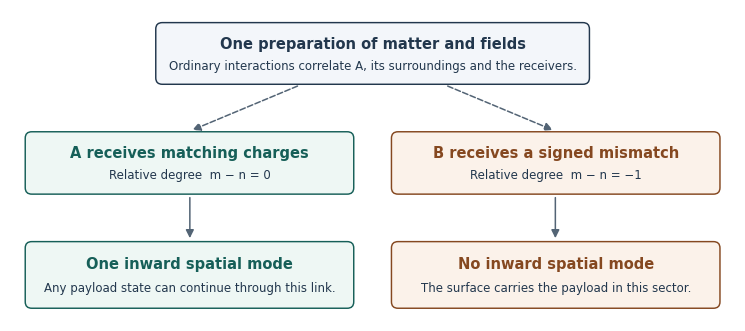

This figure's Python source: (Note: this script raises an exception after producing the figure.)
"""Draw the conditional branches in the article; write a vector PDF beside this file."""
from pathlib import Path
import matplotlib
matplotlib.use("Agg")
import matplotlib.pyplot as plt
from matplotlib.patches import FancyBboxPatch, FancyArrowPatch

plt.rcParams.update({"font.family":"DejaVu Sans","pdf.fonttype":42})
fig,ax=plt.subplots(figsize=(7.4,3.15))
ax.set(xlim=(0,10),ylim=(0,4.4));ax.axis("off")
navy="#22374d";teal="#165f58";rust="#854820";muted="#536475"

def box(x,y,w,h,heading,detail,colour,fill):
    ax.add_patch(FancyBboxPatch((x,y),w,h,boxstyle="round,pad=0.04,rounding_size=0.09",
                               edgecolor=colour,facecolor=fill,linewidth=1.05))
    ax.text(x+w/2,y+h*.68,heading,ha="center",va="center",color=colour,fontsize=10.5,weight="bold")
    ax.text(x+w/2,y+h*.29,detail,ha="center",va="center",color=navy,fontsize=8.5)

def arrow(a,b,dashed=False):
    ax.add_patch(FancyArrowPatch(a,b,arrowstyle="-|>",mutation_scale=12,
                                linewidth=1.1,color=muted,linestyle="--" if dashed else "-"))

box(2.05,3.38,5.9,.79,"One preparation of matter and fields",
    "Ordinary interactions correlate A, its surroundings and the receivers.",navy,"#f3f6fa")
arrow((4.0,3.33),(2.48,2.68),True);arrow((6.0,3.33),(7.52,2.68),True)
box(.25,1.83,4.45,.80,"A receives matching charges","Relative degree  m − n = 0",teal,"#eef7f4")
box(5.30,1.83,4.45,.80,"B receives a signed mismatch","Relative degree  m − n = −1",rust,"#fbf2ea")
arrow((2.48,1.78),(2.48,1.13));arrow((7.52,1.78),(7.52,1.13))
box(.25,.22,4.45,.86,"One inward spatial mode","Any payload state can continue through this link.",teal,"#eef7f4")
box(5.30,.22,4.45,.86,"No inward spatial mode","The surface carries the payload in this sector.",rust,"#fbf2ea")
fig.subplots_adjust(left=.01,right=.99,top=.995,bottom=.005)
fig.savefig(Path(__file__).with_name("fig-route.pdf"),metadata={"Creator":"CAT reviewer archive","CreationDate":None,"ModDate":None})
plt.close(fig)
